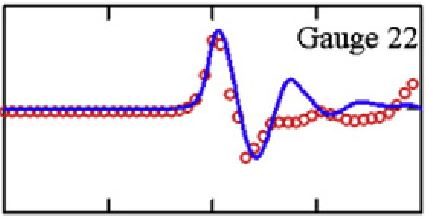

The table this chart was drawn from, first rows:
x, Curve1
24.9, -0.001456
25.34, -0.001456
25.77, -0.001456
26.2, -0.001456
26.59, -0.001456
26.97, -0.001456
27.4, -0.001456
27.79, -0.001456
28.17, -0.001456
28.61, -0.001456
29.04, -0.001456
29.42, -0.001456
29.81, -0.001456
30.24, -0.001456
30.58, -0.001456
30.96, -0.001456
31.35, -0.001456
31.83, -0.001942
32.21, -0.001456
32.6, -0.001456
33.03, -0.001456
33.41, -0.0004854
33.8, 0.0004854
34.09, 0.004369
34.57, 0.0165
34.9, 0.0335
35.24, 0.03592
35.43, 0.03155
35.82, 0.006796
36.15, -0.003883
36.54, -0.02379
36.97, -0.01893
37.4, -0.01311
37.74, -0.007282
38.17, -0.006311
38.61, -0.006311
38.99, -0.006311
39.38, -0.00534
39.76, -0.003398
40.14, -0.001942
40.62, -0.002913
41.01, -0.003883
41.39, -0.00534
41.78, -0.005825
42.21, -0.00534
42.64, -0.004369
43.03, -0.003883
43.46, -0.001942
43.85, 0.002427
44.18, 0.007767
44.62, 0.01214
